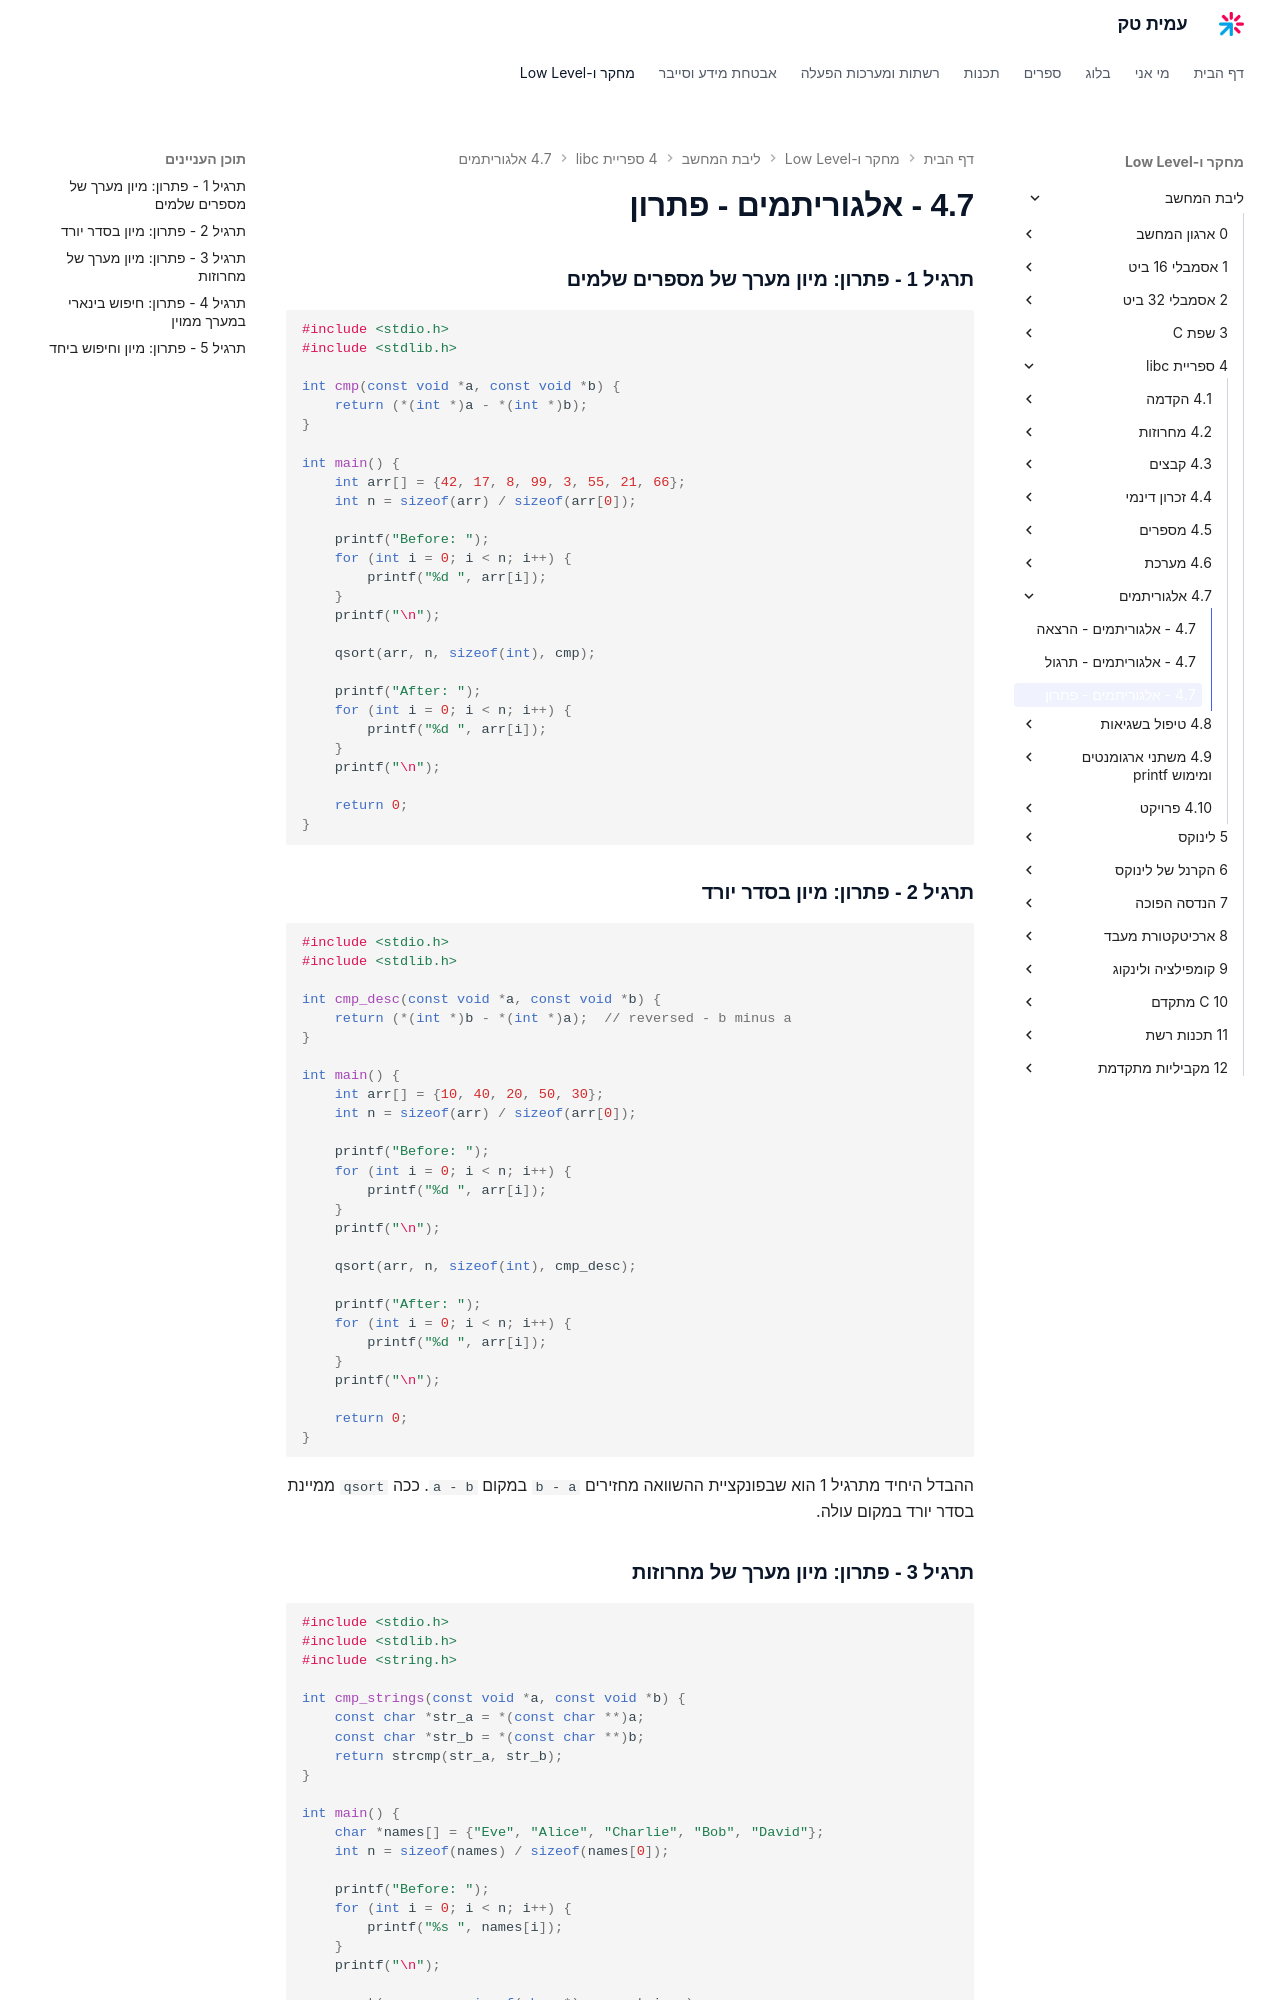

repository: AmitPinchasi/amittech · page: ליבת-המחשב/4 - ספריית libc/4.7 - אלגוריתמים/4.7 - אלגוריתמים - פתרון/index.html · generator: mkdocs

### תרגיל 1 - פתרון: מיון מערך של מספרים שלמים

```c
#include <stdio.h>
#include <stdlib.h>

int cmp(const void *a, const void *b) {
    return (*(int *)a - *(int *)b);
}

int main() {
    int arr[] = {42, 17, 8, 99, 3, 55, 21, 66};
    int n = sizeof(arr) / sizeof(arr[0]);

    printf("Before: ");
    for (int i = 0; i < n; i++) {
        printf("%d ", arr[i]);
    }
    printf("\n");

    qsort(arr, n, sizeof(int), cmp);

    printf("After: ");
    for (int i = 0; i < n; i++) {
        printf("%d ", arr[i]);
    }
    printf("\n");

    return 0;
}
```

### תרגיל 2 - פתרון: מיון בסדר יורד

```c
#include <stdio.h>
#include <stdlib.h>

int cmp_desc(const void *a, const void *b) {
    return (*(int *)b - *(int *)a);  // reversed - b minus a
}

int main() {
    int arr[] = {10, 40, 20, 50, 30};
    int n = sizeof(arr) / sizeof(arr[0]);

    printf("Before: ");
    for (int i = 0; i < n; i++) {
        printf("%d ", arr[i]);
    }
    printf("\n");

    qsort(arr, n, sizeof(int), cmp_desc);

    printf("After: ");
    for (int i = 0; i < n; i++) {
        printf("%d ", arr[i]);
    }
    printf("\n");

    return 0;
}
```

ההבדל היחיד מתרגיל 1 הוא שבפונקציית ההשוואה מחזירים `b - a` במקום `a - b`. ככה `qsort` ממיינת בסדר יורד במקום עולה.
